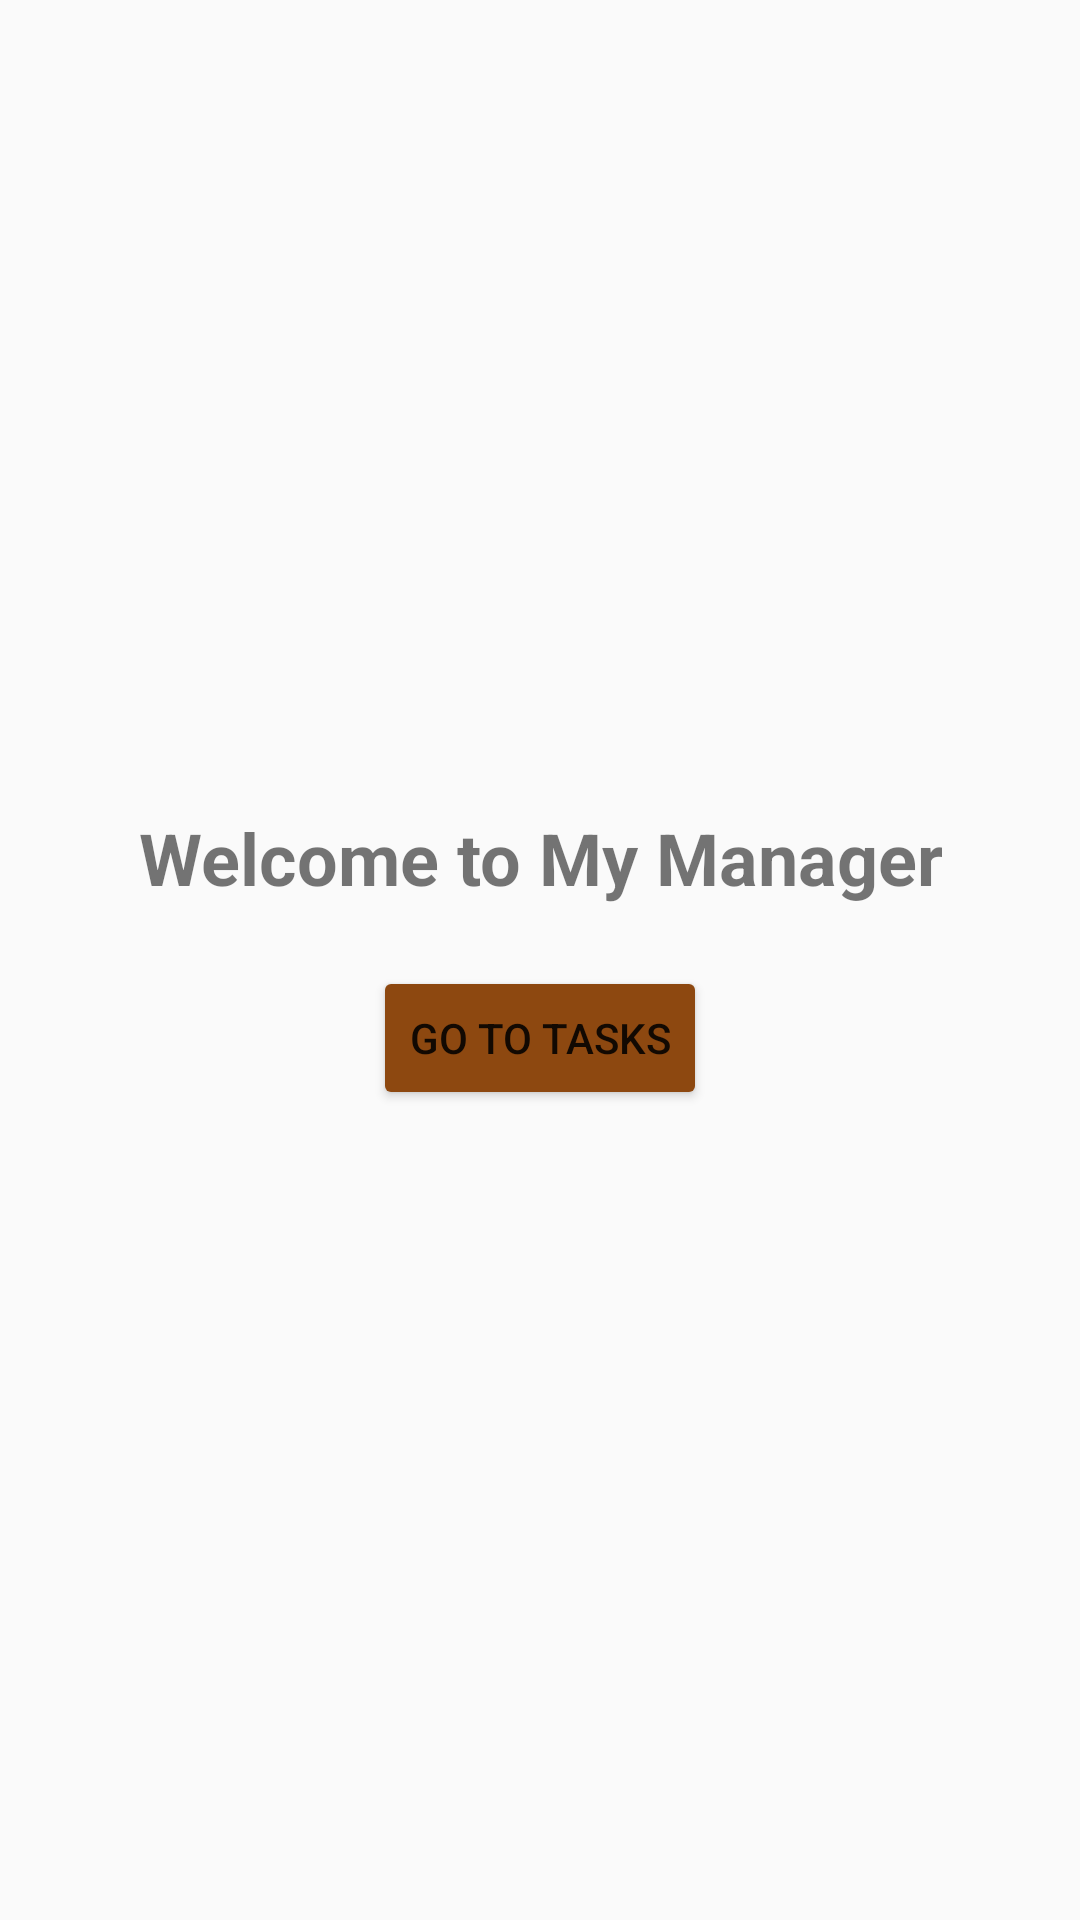

This screen was rendered from an Android layout file. Write that file and the resources it references.
<!-- AndroidManifest.xml: application theme Theme.AppCompat.Light.DarkActionBar -->
<!-- res/layout/activity_welcome.xml -->
<?xml version="1.0" encoding="utf-8"?>
<LinearLayout xmlns:android="http://schemas.android.com/apk/res/android"
    android:layout_width="match_parent"
    android:layout_height="match_parent"
    android:orientation="vertical"
    android:background="@drawable/n2_image"
    android:gravity="center"
    android:padding="16dp">

    <TextView
        android:layout_width="wrap_content"
        android:layout_height="wrap_content"
        android:textStyle="bold"
        android:text="Welcome to My Manager"
        android:textSize="24sp"
        android:textAlignment="center" />

    <Button
        android:id="@+id/startButton"
        android:layout_width="wrap_content"
        android:layout_height="wrap_content"
        android:text="Go to Tasks"
        android:layout_marginTop="20dp"
        android:backgroundTint="#8D4810"/>
    />
</LinearLayout>
<!-- resources referenced by this layout -->
<resources>

</resources>
